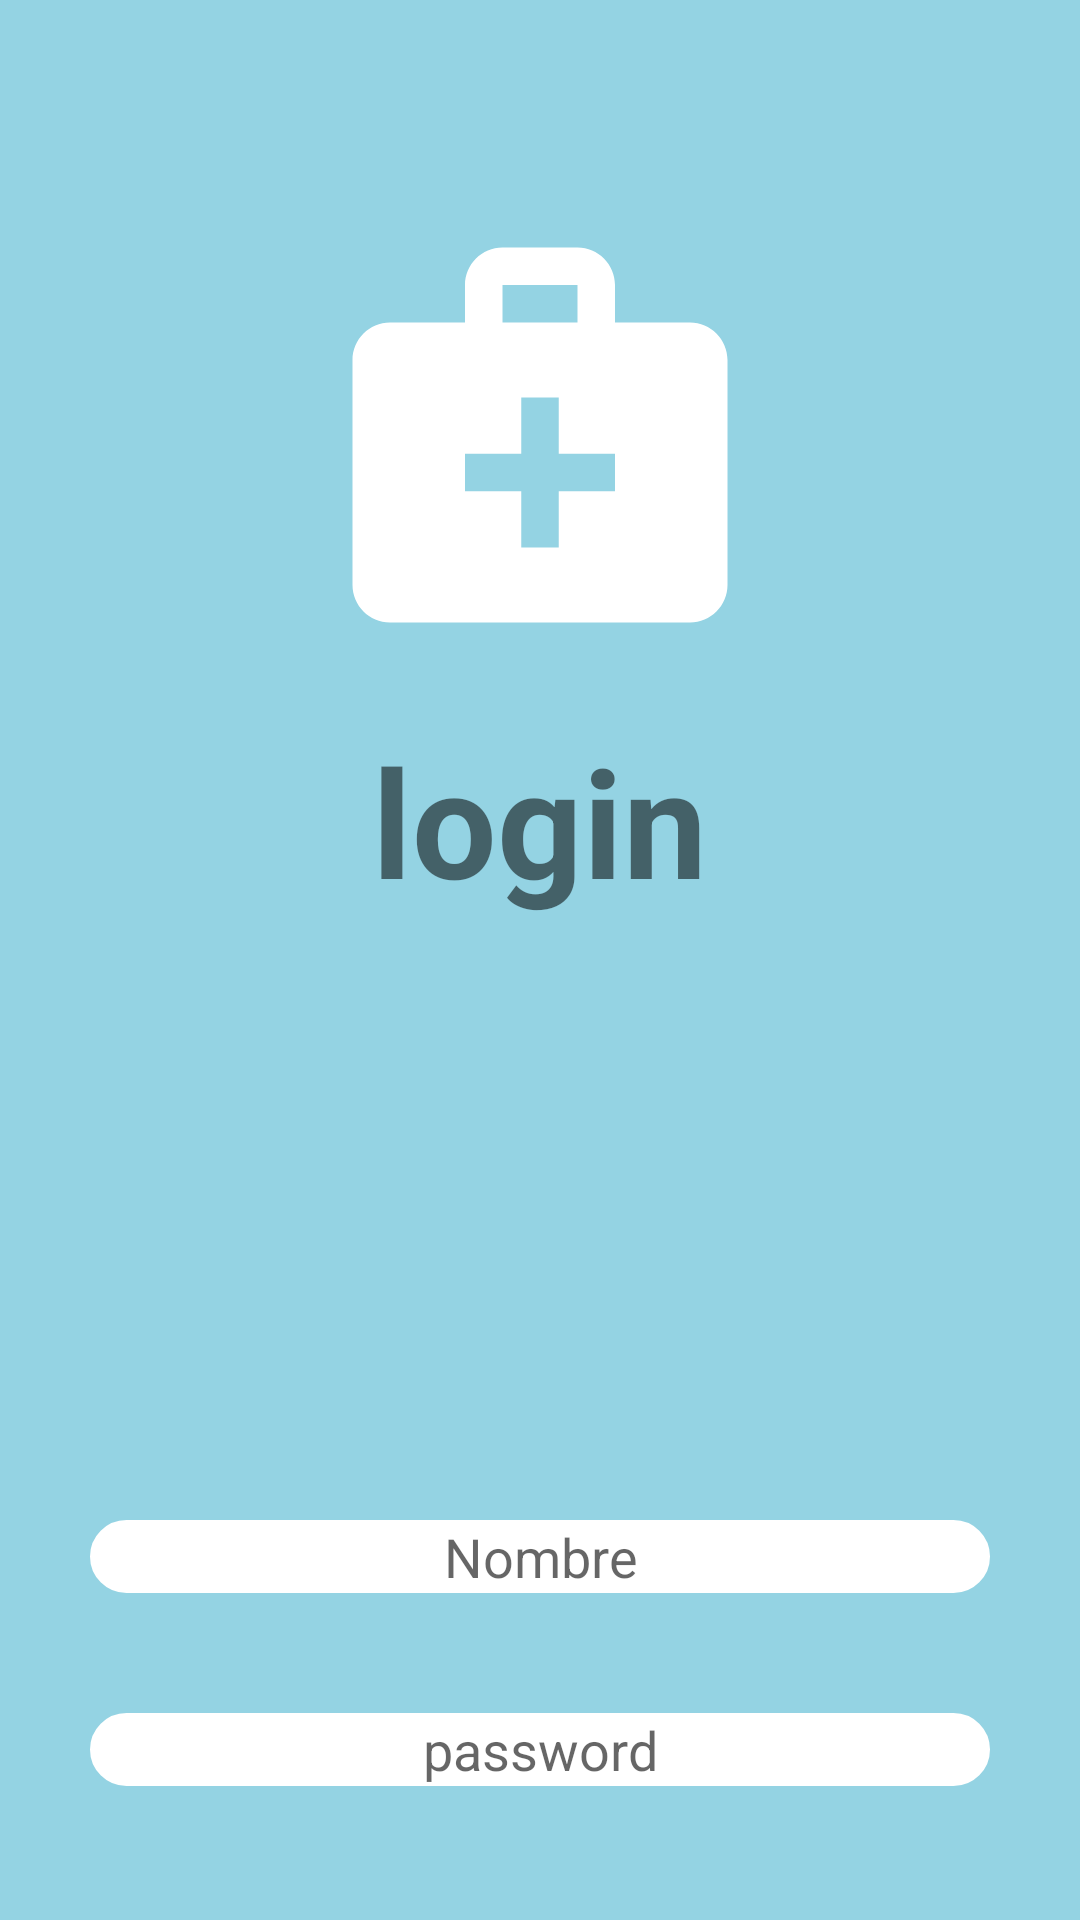

The Android layout XML behind this screen, and the referenced resources:
<!-- AndroidManifest.xml: application theme Theme.ProyectoCobin -->
<!-- res/layout/activity_main.xml -->
<?xml version="1.0" encoding="utf-8"?>
<LinearLayout xmlns:android="http://schemas.android.com/apk/res/android"
    xmlns:app="http://schemas.android.com/apk/res-auto"
    xmlns:tools="http://schemas.android.com/tools"
    android:layout_width="match_parent"
    android:layout_height="match_parent"
    tools:context=".MainActivity"
    android:background="@color/celeste"
    android:orientation="vertical">

    <ImageView
        android:layout_width="150dp"
        android:layout_height="150dp"
        android:src="@drawable/ic_baseline_medical_services_24"
        android:layout_gravity="center_horizontal"
        android:layout_marginTop="70dp">
    </ImageView>

    <TextView
        android:layout_width="wrap_content"
        android:layout_height="wrap_content"
        android:layout_marginTop="20dp"
        android:text="login"
        android:textSize="50dp"
        android:layout_gravity="center_horizontal"
        android:textStyle="bold">
    </TextView>

    <EditText
        android:layout_width="300dp"
        android:layout_height="wrap_content"
        android:layout_marginTop="200dp"
        android:hint="Nombre"
        android:background="@drawable/esquinas_redondas"
        android:backgroundTint="@color/white"
        android:gravity="center_horizontal"
        android:layout_gravity="center_horizontal">
    </EditText>

    <EditText
        android:layout_width="300dp"
        android:layout_height="wrap_content"
        android:layout_marginTop="40dp"
        android:hint="password"
        android:background="@drawable/esquinas_redondas"
        android:backgroundTint="@color/white"
        android:gravity="center_horizontal"
        android:layout_gravity="center_horizontal"></EditText>

    <Button
        android:layout_width="wrap_content"
        android:layout_height="wrap_content"
        android:layout_marginTop="40dp"
        android:layout_gravity="center_horizontal"
        android:text="ingresar"
        android:id="@+id/ingresarBtn"></Button>



</LinearLayout>
<!-- resources referenced by this layout -->
<resources>
  <color name="celeste">#94D3E3</color>
  <color name="white">#FFFFFFFF</color>
  <!-- drawable esquinas_redondas (drawable) -->
  <?xml version="1.0" encoding="utf-8"?>
  <shape xmlns:android="http://schemas.android.com/apk/res/android"
      android:shape="rectangle">
  
      <corners android:radius="150dp">
      </corners>
  
      <stroke android:width="5px"
          android:color="@color/white">
      </stroke>
  
  </shape>
  <!-- drawable ic_baseline_medical_services_24 (drawable) -->
  <vector android:height="150dp" android:tint="#FFFFFF"
      android:viewportHeight="24" android:viewportWidth="24"
      android:width="150dp" xmlns:android="http://schemas.android.com/apk/res/android">
      <path android:fillColor="@android:color/white" android:pathData="M20,6h-4V4c0,-1.1 -0.9,-2 -2,-2h-4C8.9,2 8,2.9 8,4v2H4C2.9,6 2,6.9 2,8v12c0,1.1 0.9,2 2,2h16c1.1,0 2,-0.9 2,-2V8C22,6.9 21.1,6 20,6zM10,4h4v2h-4V4zM16,15h-3v3h-2v-3H8v-2h3v-3h2v3h3V15z"/>
  </vector>
  <style name="Theme.ProyectoCobin" parent="Theme.MaterialComponents.DayNight.NoActionBar">
          
          <item name="colorPrimary">@color/purple_500</item>
          <item name="colorPrimaryVariant">@color/purple_700</item>
          <item name="colorOnPrimary">@color/white</item>
          
          <item name="colorSecondary">@color/teal_200</item>
          <item name="colorSecondaryVariant">@color/teal_700</item>
          <item name="colorOnSecondary">@color/black</item>
          
          <item name="android:statusBarColor" tools:targetApi="l">?attr/colorPrimaryVariant</item>
          
      </style>
  <color name="purple_500">#FF6200EE</color>
  <color name="purple_700">#FF3700B3</color>
  <color name="teal_200">#FF03DAC5</color>
  <color name="teal_700">#FF018786</color>
  <color name="black">#FF000000</color>
</resources>
